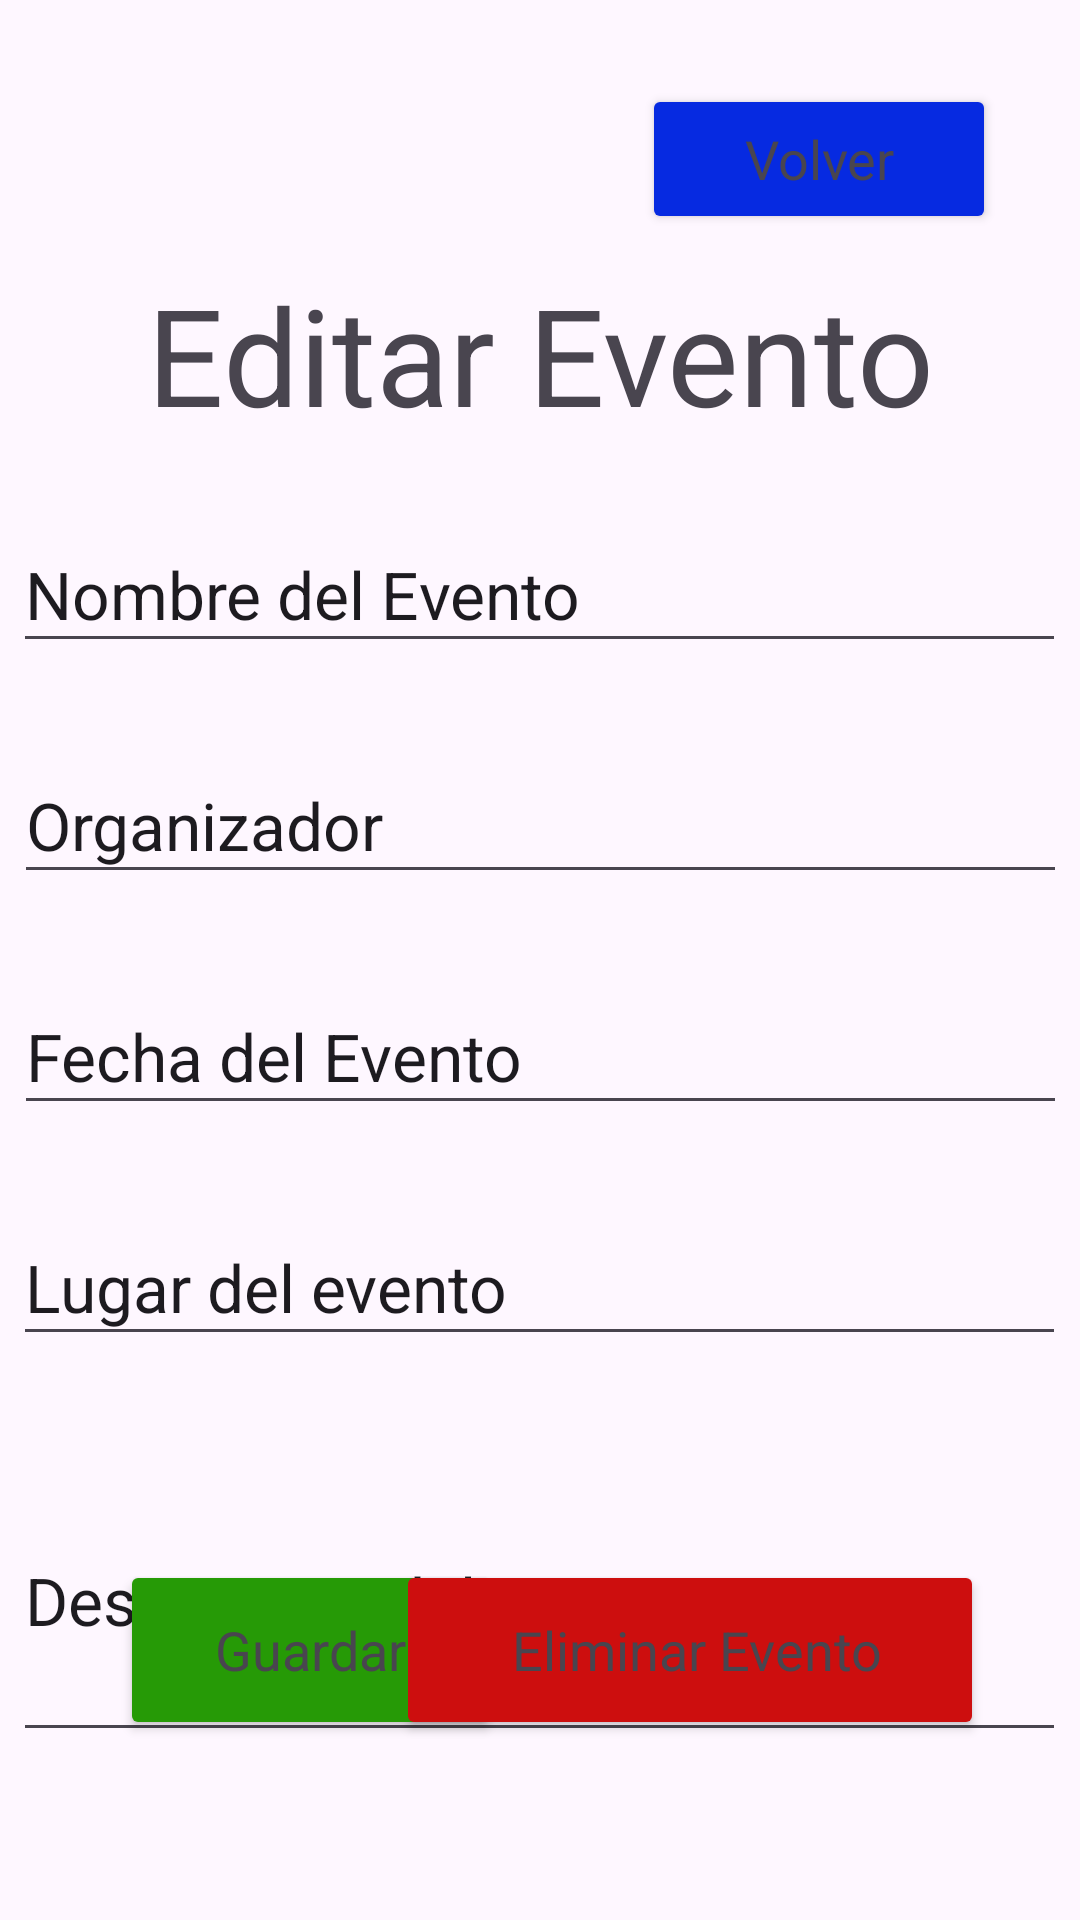

Here is an Android app screen rendered from its layout file. Give the layout XML and the strings, colors and styles it references.
<!-- AndroidManifest.xml: application theme Theme.EventosPuertoMontt -->
<!-- res/layout/activity_edit_event.xml -->
<?xml version="1.0" encoding="utf-8"?>
<androidx.constraintlayout.widget.ConstraintLayout xmlns:android="http://schemas.android.com/apk/res/android"
    xmlns:app="http://schemas.android.com/apk/res-auto"
    xmlns:tools="http://schemas.android.com/tools"
    android:layout_width="match_parent"
    android:layout_height="match_parent"
    tools:context=".EditEventActivity">

    <Button
        android:id="@+id/btn_guardarEdicion"
        android:layout_width="127dp"
        android:layout_height="60dp"
        android:layout_marginStart="40dp"
        android:layout_marginBottom="60dp"
        android:backgroundTint="#269A06"
        android:text="Guardar"
        android:textAppearance="@style/TextAppearance.AppCompat.Medium"
        app:layout_constraintBottom_toBottomOf="parent"
        app:layout_constraintStart_toStartOf="parent" />

    <Button
        android:id="@+id/btn_eliminarEvento"
        android:layout_width="196dp"
        android:layout_height="60dp"
        android:layout_marginEnd="32dp"
        android:layout_marginBottom="60dp"
        android:backgroundTint="#CD0E0E"
        android:text=" Eliminar Evento"
        android:textAppearance="@style/TextAppearance.AppCompat.Medium"
        app:layout_constraintBottom_toBottomOf="parent"
        app:layout_constraintEnd_toEndOf="parent" />

    <Button
        android:id="@+id/btn_volver"
        android:layout_width="118dp"
        android:layout_height="50dp"
        android:layout_marginTop="28dp"
        android:layout_marginEnd="28dp"
        android:backgroundTint="#062AE1"
        android:text="Volver"
        android:textAppearance="@style/TextAppearance.AppCompat.Medium"
        app:layout_constraintEnd_toEndOf="parent"
        app:layout_constraintTop_toTopOf="parent" />

    <EditText
        android:id="@+id/editTextText"
        style="@style/Widget.AppCompat.EditText"
        android:layout_width="351dp"
        android:layout_height="49dp"
        android:layout_marginTop="24dp"
        android:ems="10"
        android:inputType="text"
        android:text="Nombre del Evento"
        android:textAppearance="@style/TextAppearance.AppCompat.Large"
        app:layout_constraintEnd_toEndOf="parent"
        app:layout_constraintHorizontal_bias="0.466"
        app:layout_constraintStart_toStartOf="parent"
        app:layout_constraintTop_toBottomOf="@+id/textView5" />

    <EditText
        android:id="@+id/editTextText2"
        style="@style/Widget.AppCompat.EditText"
        android:layout_width="351dp"
        android:layout_height="49dp"
        android:layout_marginTop="28dp"
        android:ems="10"
        android:inputType="text"
        android:text="Organizador"
        android:textAppearance="@style/TextAppearance.AppCompat.Large"
        app:layout_constraintEnd_toEndOf="parent"
        app:layout_constraintStart_toStartOf="parent"
        app:layout_constraintTop_toBottomOf="@+id/editTextText" />

    <EditText
        android:id="@+id/editTextText4"
        style="@style/Widget.AppCompat.EditText"
        android:layout_width="351dp"
        android:layout_height="49dp"
        android:layout_marginTop="28dp"
        android:ems="10"
        android:inputType="text"
        android:text="Lugar del evento"
        android:textAppearance="@style/TextAppearance.AppCompat.Large"
        app:layout_constraintEnd_toEndOf="parent"
        app:layout_constraintHorizontal_bias="0.466"
        app:layout_constraintStart_toStartOf="parent"
        app:layout_constraintTop_toBottomOf="@+id/editTextDate" />

    <EditText
        android:id="@+id/editTextText5"
        style="@style/Widget.AppCompat.EditText"
        android:layout_width="351dp"
        android:layout_height="104dp"
        android:layout_marginTop="28dp"
        android:ems="10"
        android:inputType="text"
        android:text="Descripcion del evento"
        android:textAppearance="@style/TextAppearance.AppCompat.Large"
        app:layout_constraintEnd_toEndOf="parent"
        app:layout_constraintHorizontal_bias="0.466"
        app:layout_constraintStart_toStartOf="parent"
        app:layout_constraintTop_toBottomOf="@+id/editTextText4" />

    <EditText
        android:id="@+id/editTextDate"
        android:layout_width="351dp"
        android:layout_height="49dp"
        android:layout_marginTop="28dp"
        android:ems="10"
        android:inputType="date"
        android:text="Fecha del Evento"
        android:textAppearance="@style/TextAppearance.AppCompat.Large"
        app:layout_constraintEnd_toEndOf="parent"
        app:layout_constraintStart_toStartOf="parent"
        app:layout_constraintTop_toBottomOf="@+id/editTextText2" />

    <TextView
        android:id="@+id/textView5"
        android:layout_width="wrap_content"
        android:layout_height="wrap_content"
        android:layout_marginTop="10dp"
        android:text="Editar Evento"
        android:textAppearance="@style/TextAppearance.AppCompat.Display2"
        app:layout_constraintEnd_toEndOf="parent"
        app:layout_constraintStart_toStartOf="parent"
        app:layout_constraintTop_toBottomOf="@+id/btn_volver" />

</androidx.constraintlayout.widget.ConstraintLayout>
<!-- resources referenced by this layout -->
<resources>
  <style name="Theme.EventosPuertoMontt" parent="Base.Theme.EventosPuertoMontt" />
  <style name="Base.Theme.EventosPuertoMontt" parent="Theme.Material3.DayNight.NoActionBar">
          
          
      </style>
</resources>
